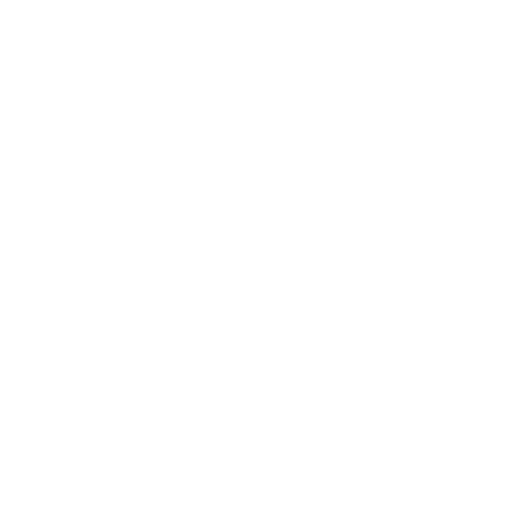
t = 0.00 s
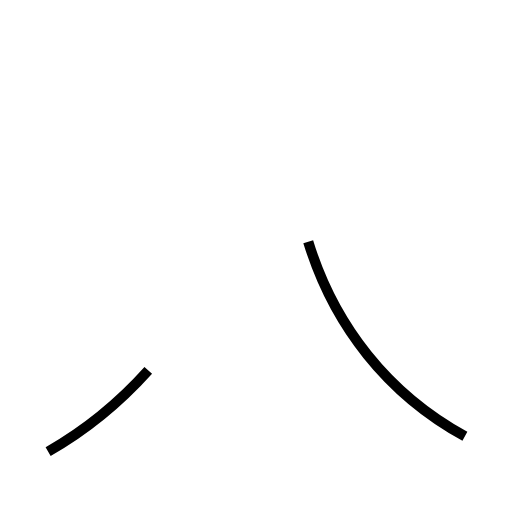
t = 1.13 s
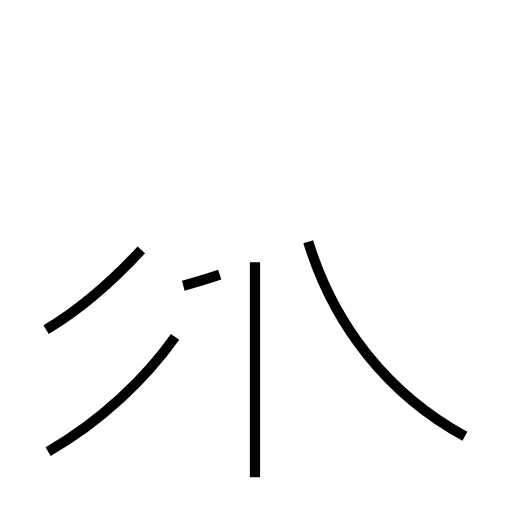
t = 2.36 s
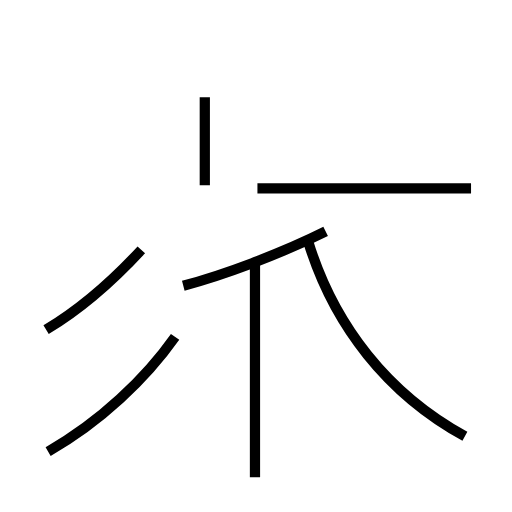
t = 3.58 s
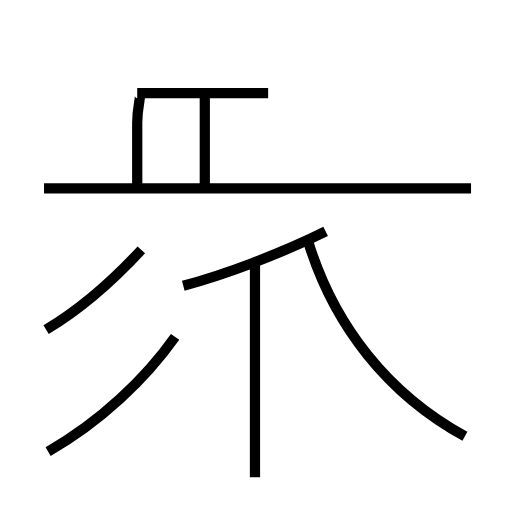
t = 4.87 s
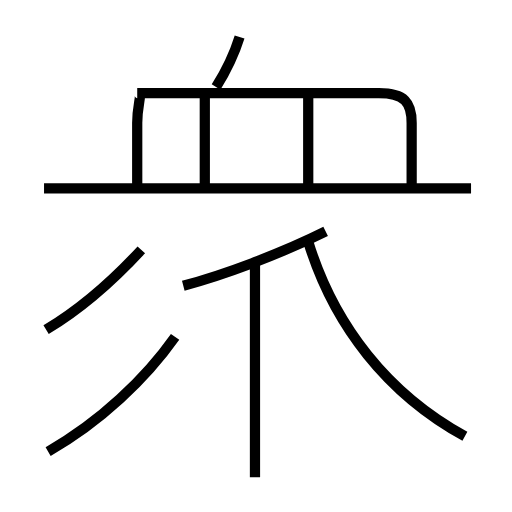
t = 5.95 s

The animated SVG that drew these frames (rendered in a browser with its animation timeline set to each time). Animation: 10 SMIL elements (animate=10); one cycle of 5.95 s.

<?xml version='1.0' encoding='utf-8'?>
<svg viewBox="0.0 -6.0 50.0 50.0" version="1.1" xmlns="http://www.w3.org/2000/svg"><rect x="-1000" y="-1000" width="2000" height="2000" stroke="white" fill="white" /><g style="fill:none;stroke:#000000;stroke-width:1"><path d="M 45.4 -1.4 C 37.9 -5.5 32.6 -12.2 30.1 -20.4 " transform="translate(0.0 38.0)" stroke-dasharray="25.028773711468705" stroke-dashoffset="25.028773711468705"><animate attributeName="stroke-dashoffset" from="25.028773711468705" to="0" dur="0.7508632113440611s" begin="0s; anim_end.end" fill="freeze" id="anim0" /></path><path d="M 4.7 0.1 C 9.8 -2.8 14.2 -7.0 17.1 -11.1 " transform="translate(0.0 38.0)" stroke-dasharray="16.83656783974078" stroke-dashoffset="16.83656783974078"><animate attributeName="stroke-dashoffset" from="16.83656783974078" to="0" dur="0.5050970351922234s" begin="anim0.end" fill="freeze" id="anim1" /></path><path d="M 4.5 -11.8 C 8.0 -13.9 11.4 -17.0 13.8 -19.6 " transform="translate(0.0 38.0)" stroke-dasharray="12.176022670921368" stroke-dashoffset="12.176022670921368"><animate attributeName="stroke-dashoffset" from="12.176022670921368" to="0" dur="0.36528068012764103s" begin="anim1.end" fill="freeze" id="anim2" /></path><path d="M 24.9 2.6 L 24.9 -18.4 " transform="translate(0.0 38.0)" stroke-dasharray="21.0" stroke-dashoffset="21.0"><animate attributeName="stroke-dashoffset" from="21.0" to="0" dur="0.63s" begin="anim2.end" fill="freeze" id="anim3" /></path><path d="M 17.9 -16.1 C 21.7 -17.1 27.4 -19.2 31.8 -21.4 " transform="translate(0.0 38.0)" stroke-dasharray="14.897983083497914" stroke-dashoffset="14.897983083497914"><animate attributeName="stroke-dashoffset" from="14.897983083497914" to="0" dur="0.4469394925049374s" begin="anim3.end" fill="freeze" id="anim4" /></path><path d="M 20.0 -25.9 L 20.0 -34.5 " transform="translate(0.0 38.0)" stroke-dasharray="8.600000000000001" stroke-dashoffset="8.600000000000001"><animate attributeName="stroke-dashoffset" from="8.600000000000001" to="0" dur="0.258s" begin="anim4.end" fill="freeze" id="anim5" /></path><path d="M 46.0 -25.6 L 4.3 -25.6 " transform="translate(0.0 38.0)" stroke-dasharray="41.7" stroke-dashoffset="41.7"><animate attributeName="stroke-dashoffset" from="41.7" to="0" dur="1.2510000000000001s" begin="anim5.end" fill="freeze" id="anim6" /></path><path d="M 13.4 -25.9 L 13.4 -32.0 C 13.4 -34.0 14.0 -34.9 13.4 -34.9 L 37.0 -34.9 C 39.5 -34.9 40.2 -34.0 40.2 -32.0 L 40.2 -25.9 " transform="translate(0.0 38.0)" stroke-dasharray="43.93985918045056" stroke-dashoffset="43.93985918045056"><animate attributeName="stroke-dashoffset" from="43.93985918045056" to="0" dur="1.3181957754135167s" begin="anim6.end" fill="freeze" id="anim7" /></path><path d="M 30.1 -25.9 L 30.1 -34.5 " transform="translate(0.0 38.0)" stroke-dasharray="8.600000000000001" stroke-dashoffset="8.600000000000001"><animate attributeName="stroke-dashoffset" from="8.600000000000001" to="0" dur="0.258s" begin="anim7.end" fill="freeze" id="anim8" /></path><path d="M 21.1 -35.5 C 22.1 -37.1 22.9 -38.8 23.4 -40.4" transform="translate(0.0 38.0)" stroke-dasharray="5.427257735317124" stroke-dashoffset="5.427257735317124"><animate attributeName="stroke-dashoffset" from="5.427257735317124" to="0" dur="0.1628177320595137s" begin="anim8.end" fill="freeze" id="anim_end" /></path></g></svg>
